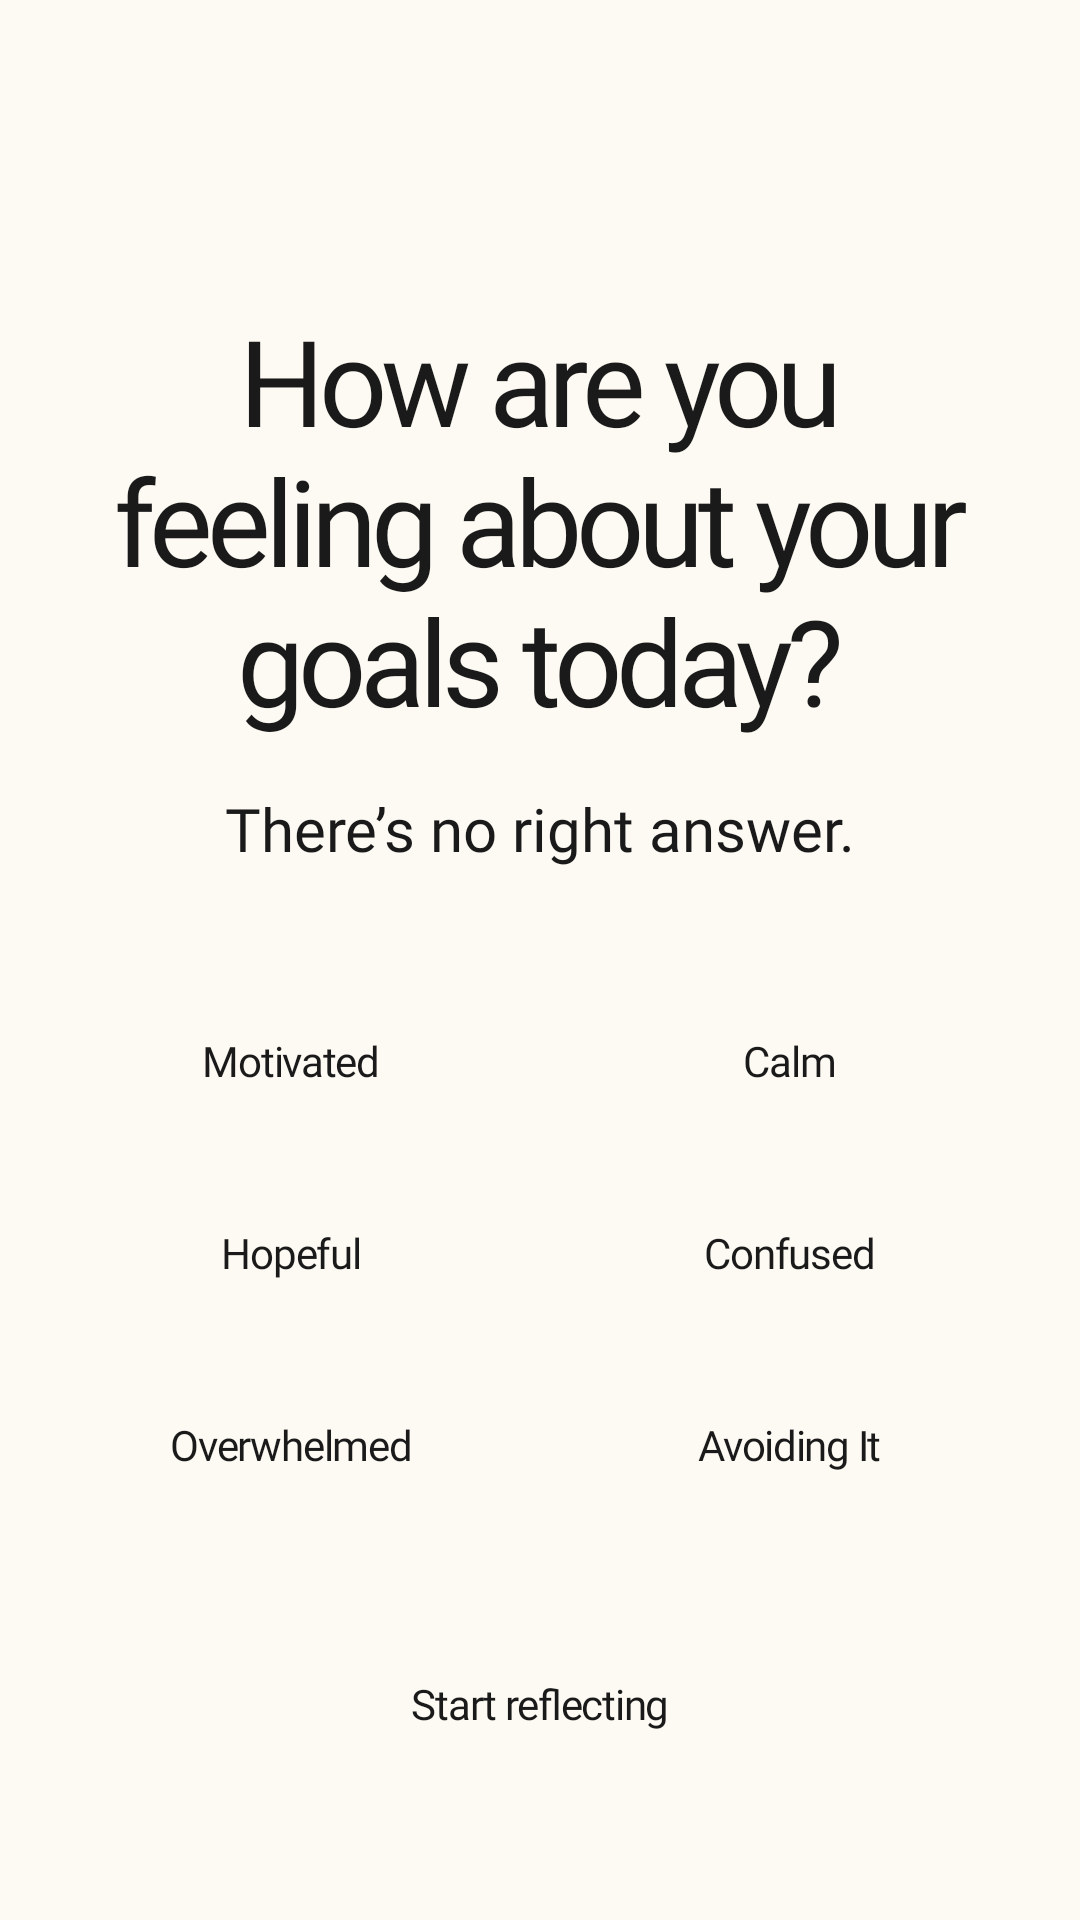

Reconstruct the res/layout file that produces this screen, plus the resources it refers to.
<!-- AndroidManifest.xml: application theme Theme.Innerly -->
<!-- res/layout/activity_mood_check.xml -->
<?xml version="1.0" encoding="utf-8"?>
<androidx.constraintlayout.widget.ConstraintLayout xmlns:android="http://schemas.android.com/apk/res/android"
    xmlns:app="http://schemas.android.com/apk/res-auto"
    xmlns:tools="http://schemas.android.com/tools"
    android:layout_width="match_parent"
    android:layout_height="match_parent"
    android:background="@color/background_warm">

    <TextView
        android:id="@+id/heading"
        style="@style/HeadingText"
        android:layout_width="0dp"
        android:layout_height="wrap_content"
        android:layout_marginHorizontal="24dp"
        android:layout_marginTop="100dp"
        android:gravity="center"
        android:text="@string/how_are_you_feeling"
        android:textSize="40sp"
        app:layout_constraintEnd_toEndOf="parent"
        app:layout_constraintStart_toStartOf="parent"
        app:layout_constraintTop_toTopOf="parent" />

    <TextView
        android:id="@+id/subtext"
        style="@style/BodyText"
        android:layout_width="wrap_content"
        android:layout_height="wrap_content"
        android:layout_marginTop="16dp"
        android:text="@string/no_right_answer"
        android:textSize="20sp"
        app:layout_constraintEnd_toEndOf="parent"
        app:layout_constraintStart_toStartOf="parent"
        app:layout_constraintTop_toBottomOf="@+id/heading" />

    <GridLayout
        android:id="@+id/moodGrid"
        android:layout_width="wrap_content"
        android:layout_height="wrap_content"
        android:layout_marginTop="32dp"
        android:columnCount="2"
        app:layout_constraintEnd_toEndOf="parent"
        app:layout_constraintStart_toStartOf="parent"
        app:layout_constraintTop_toBottomOf="@+id/subtext">

        <Button
            style="@style/SecondaryPillButton"
            android:layout_width="150dp"
            android:layout_margin="8dp"
            android:text="@string/mood_motivated" />

        <Button
            style="@style/SecondaryPillButton"
            android:layout_width="150dp"
            android:layout_margin="8dp"
            android:text="@string/mood_calm" />

        <Button
            style="@style/SecondaryPillButton"
            android:layout_width="150dp"
            android:layout_margin="8dp"
            android:text="@string/mood_hopeful" />

        <Button
            style="@style/SecondaryPillButton"
            android:layout_width="150dp"
            android:layout_margin="8dp"
            android:text="@string/mood_confused" />

        <Button
            style="@style/SecondaryPillButton"
            android:layout_width="150dp"
            android:layout_margin="8dp"
            android:text="@string/mood_overwhelmed" />

        <Button
            style="@style/SecondaryPillButton"
            android:layout_width="150dp"
            android:layout_margin="8dp"
            android:text="@string/mood_avoiding" />
    </GridLayout>

    <ImageView
        android:id="@+id/bottomBlob"
        android:layout_width="407dp"
        android:layout_height="285dp"
        android:importantForAccessibility="no"
        android:scaleType="fitXY"
        android:src="@drawable/bb"
        app:layout_constraintBottom_toBottomOf="parent"
        app:layout_constraintEnd_toEndOf="parent"
        app:layout_constraintStart_toStartOf="parent" />

    <Button
        android:id="@+id/btnStartReflecting"
        style="@style/SecondaryPillButton"
        android:layout_width="wrap_content"
        android:layout_height="wrap_content"
        android:layout_marginBottom="48dp"
        android:paddingHorizontal="48dp"
        android:text="@string/start_reflecting"
        app:layout_constraintBottom_toBottomOf="parent"
        app:layout_constraintEnd_toEndOf="parent"
        app:layout_constraintStart_toStartOf="parent" />

</androidx.constraintlayout.widget.ConstraintLayout>
<!-- resources referenced by this layout -->
<resources>
  <color name="background_warm">#FDF9F3</color>
  <string name="how_are_you_feeling">How are you feeling about your goals today?</string>
  <string name="mood_avoiding">Avoiding It</string>
  <string name="mood_calm">Calm</string>
  <string name="mood_confused">Confused</string>
  <string name="mood_hopeful">Hopeful</string>
  <string name="mood_motivated">Motivated</string>
  <string name="mood_overwhelmed">Overwhelmed</string>
  <string name="no_right_answer">There’s no right answer.</string>
  <string name="start_reflecting">Start reflecting</string>
  <style name="BodyText">
          <item name="android:fontFamily">@font/poppins</item>
          <item name="android:textColor">@color/text_black</item>
      </style>
  <style name="HeadingText">
          <item name="android:fontFamily">@font/cal_sans</item>
          <item name="android:textColor">@color/text_black</item>
          <item name="android:textStyle">normal</item>
          <item name="android:letterSpacing">-0.05</item>
      </style>
  <style name="SecondaryPillButton" parent="PillButton">
          <item name="android:backgroundTint">@color/white</item>
      </style>
  <style name="Theme.Innerly" parent="Theme.Material3.DayNight.NoActionBar">
          
          <item name="android:windowBackground">@color/background_warm</item>
          <item name="android:statusBarColor">@color/background_warm</item>
          <item name="android:windowLightStatusBar">true</item>
          
          <item name="drawerArrowStyle">@style/DrawerArrowStyle</item>
          
          <item name="android:actionBarStyle">@style/ToolbarTheme</item>
      </style>
  <color name="text_black">#1A1A1A</color>
  <style name="PillButton" parent="Widget.Material3.Button">
          <item name="android:backgroundTint">@color/primary_pink</item>
          <item name="android:textColor">@color/text_black</item>
          <item name="android:fontFamily">@font/poppins</item>
          <item name="android:textAllCaps">false</item>
          <item name="android:insetTop">0dp</item>
          <item name="android:insetBottom">0dp</item>
          <item name="shapeAppearanceOverlay">@style/ShapeAppearance.Innerly.Pill</item>
          <item name="strokeColor">@color/border_black</item>
          <item name="strokeWidth">1.5dp</item>
          <item name="android:letterSpacing">-0.03</item>
      </style>
  <color name="white">#FFFFFFFF</color>
  <style name="DrawerArrowStyle" parent="Widget.AppCompat.DrawerArrowToggle">
          <item name="color">@color/text_black</item>
      </style>
  <style name="ToolbarTheme" parent="Widget.AppCompat.ActionBar">
          <item name="android:background">@color/background_warm</item>
          <item name="elevation">0dp</item>
      </style>
  <color name="primary_pink">#F49AC2</color>
  <style name="ShapeAppearance.Innerly.Pill" parent="">
          <item name="cornerSize">50%</item>
      </style>
  <color name="border_black">#000000</color>
</resources>
